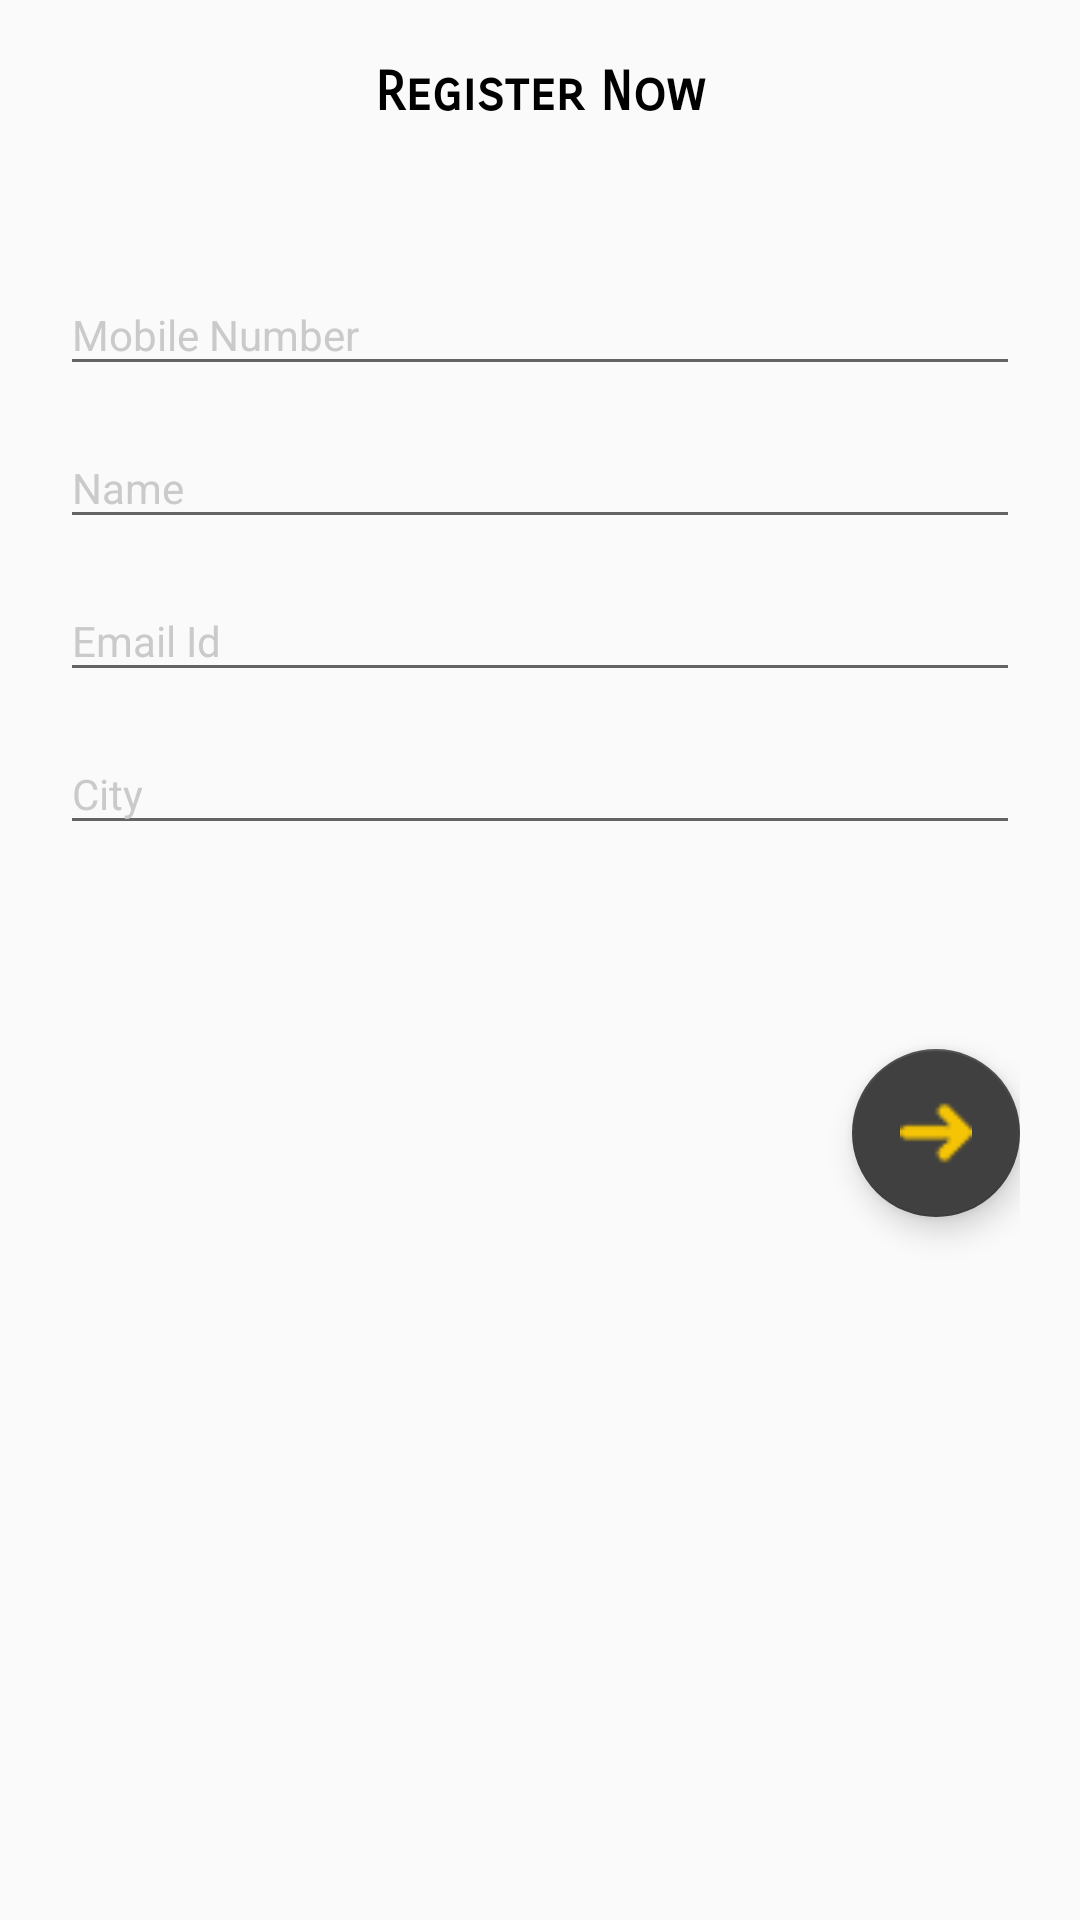

Layout XML and referenced resources for this Android screen:
<!-- AndroidManifest.xml: application theme AppTheme -->
<!-- res/layout/activity_new_register.xml -->
<?xml version="1.0" encoding="utf-8"?>
<RelativeLayout android:layout_width="match_parent"
    android:layout_height="match_parent"
    xmlns:android="http://schemas.android.com/apk/res/android"
    xmlns:app="http://schemas.android.com/apk/res-auto"
    android:padding="20dp"
    android:layout_margin="10dp"
    android:background="@drawable/rect_ash_stroke_bg">

    <LinearLayout android:id="@+id/ar_ll"
        android:orientation="vertical"
        android:layout_width="match_parent"
        android:layout_height="wrap_content"
        android:layout_alignParentTop="true">

        <TextView
            android:layout_width="match_parent"
            android:layout_height="wrap_content"
            android:text="Register Now"
            android:textSize="18sp"
            android:gravity="center"
            android:textColor="@color/colorBlack"
            android:layout_marginBottom="40dp"
            android:fontFamily="sans-serif-smallcaps"
            android:textStyle="bold"
            />


        <TextView android:id="@+id/ar_bt_register"
            android:layout_width="wrap_content"
            android:layout_height="wrap_content"
            android:text="NEXT"
            android:textSize="13sp"
            android:textColor="@color/colorTextBlue"
            android:padding="6dp"
            android:layout_marginBottom="16dp"
            android:background="@drawable/rect_blue_stroke_bg_nc"
            android:layout_gravity="right"
            android:visibility="gone"/>

        
        <android.support.design.widget.TextInputLayout
            android:id="@+id/input_layout_name1"
            android:layout_width="match_parent"
            android:layout_height="wrap_content"
            android:textColorHint="#cacaca">
            <EditText android:id="@+id/ar_et_mobile"
                android:layout_width="match_parent"
                android:layout_height="wrap_content"
                android:textSize="14sp"
                android:textColor="@color/colorBlack"
                android:layout_marginBottom="4dp"
                android:inputType="number"
                android:maxLines="1"
                android:hint="Mobile Number"/>
        </android.support.design.widget.TextInputLayout>

        
        <android.support.design.widget.TextInputLayout
            android:id="@+id/input_layout_name"
            android:layout_width="match_parent"
            android:layout_height="wrap_content"
            android:textColorHint="#cacaca"
            >
            <EditText android:id="@+id/ar_et_name"
                android:layout_width="match_parent"
                android:layout_height="wrap_content"
                android:textSize="14sp"
                android:textColor="@color/colorBlack"
                android:layout_marginBottom="4dp"
                android:maxLines="1"
                android:inputType="text"
                android:hint="Name"
                 />

        </android.support.design.widget.TextInputLayout>
        
        
        <android.support.design.widget.TextInputLayout
            android:id="@+id/input_layout_name2"
            android:layout_width="match_parent"
            android:layout_height="wrap_content"
            android:textColorHint="#cacaca"
            >
            <EditText android:id="@+id/ar_et_email"
                android:layout_width="match_parent"
                android:layout_height="wrap_content"
                android:textSize="14sp"
                android:textColor="@color/colorBlack"
                android:layout_marginBottom="4dp"
                android:inputType="textEmailAddress"
                android:maxLines="1"
                android:hint="Email Id"
                 />
        </android.support.design.widget.TextInputLayout>

        
        <android.support.design.widget.TextInputLayout
            android:id="@+id/input_layout_name3"
            android:layout_width="match_parent"
            android:layout_height="wrap_content"
            android:textColorHint="#cacaca"
            >
            <EditText android:id="@+id/ar_et_city"
                android:layout_width="match_parent"
                android:layout_height="wrap_content"
                android:textSize="14sp"
                android:textColor="@color/colorBlack"
                android:layout_marginBottom="4dp"
                android:maxLines="1"
                android:inputType="text"
                android:hint="City"
                 />
        </android.support.design.widget.TextInputLayout>
    </LinearLayout>

    <android.support.design.widget.FloatingActionButton
        android:id="@+id/ar_fab_next"
        android:layout_width="wrap_content"
        android:layout_height="wrap_content"
        android:layout_gravity="bottom|end"
        android:layout_marginTop="64dp"
        android:src="@drawable/right_arrow"
        android:layout_alignParentRight="true"
        android:layout_below="@+id/ar_ll"
        app:backgroundTint="@color/colorPrimary"
        android:tint="#f4c405"
        />

    <Button
        android:layout_width="match_parent"
        android:layout_height="wrap_content"
        android:text="@string/register"
        android:textColor="@color/colorWhite"
        android:background="@drawable/login_bt_bg"
        android:layout_alignParentBottom="true"
        android:textSize="16sp"
        android:padding="16dp"
        android:visibility="gone"/>
</RelativeLayout>
<!-- resources referenced by this layout -->
<resources>
  <color name="colorBlack">#000000</color>
  <color name="colorPrimary">#414040</color>
  <color name="colorTextBlue">#0067de</color>
  <color name="colorWhite">#ffffff</color>
  <!-- drawable login_bt_bg (drawable) -->
  <?xml version="1.0" encoding="utf-8"?>
  <shape android:shape="rectangle"
      xmlns:android="http://schemas.android.com/apk/res/android" >
  
      <stroke android:color="@color/black" android:width="0.8dp"/>
      <solid android:color="@color/colorWhite"/>
      <corners android:radius="8dp"/>
  </shape>
  <!-- drawable rect_blue_stroke_bg_nc (drawable) -->
  <?xml version="1.0" encoding="utf-8"?>
  <shape android:shape="rectangle"
      xmlns:android="http://schemas.android.com/apk/res/android">
      <solid android:color="@color/colorWhite"/>
      <stroke android:color="@color/colorTextBlue" android:width="1.2dp"/>
  </shape>
  <!-- drawable right_arrow: png bitmap (drawable, 3042 bytes) -->
  <string name="c_pwd">Confirm Password</string>
  <string name="city">City</string>
  <string name="email">Email ID</string>
  <string name="mobile_number">Mobile Number</string>
  <string name="name">Name</string>
  <string name="password">Password</string>
  <string name="register">Register</string>
  <style name="AppTheme" parent="Theme.AppCompat.Light.NoActionBar">
          
          <item name="colorPrimary">@color/colorPrimary</item>
          <item name="colorPrimaryDark">@color/colorPrimaryDark</item>
          <item name="colorAccent">@color/colorAccent</item>
          <item name="drawerArrowStyle">@style/DrawerArrowStyle</item>
      </style>
  <color name="colorPrimaryDark">#616161</color>
  <color name="colorAccent">#616161</color>
  <style name="DrawerArrowStyle" parent="@style/Widget.AppCompat.DrawerArrowToggle">
          <item name="spinBars">true</item>
          <item name="color">@android:color/white</item>
      </style>
  <!-- not gathered from this repository: default colours our renderer supplied (Android Studio template values) -->
  <color name="black">#FF000000</color>
</resources>
